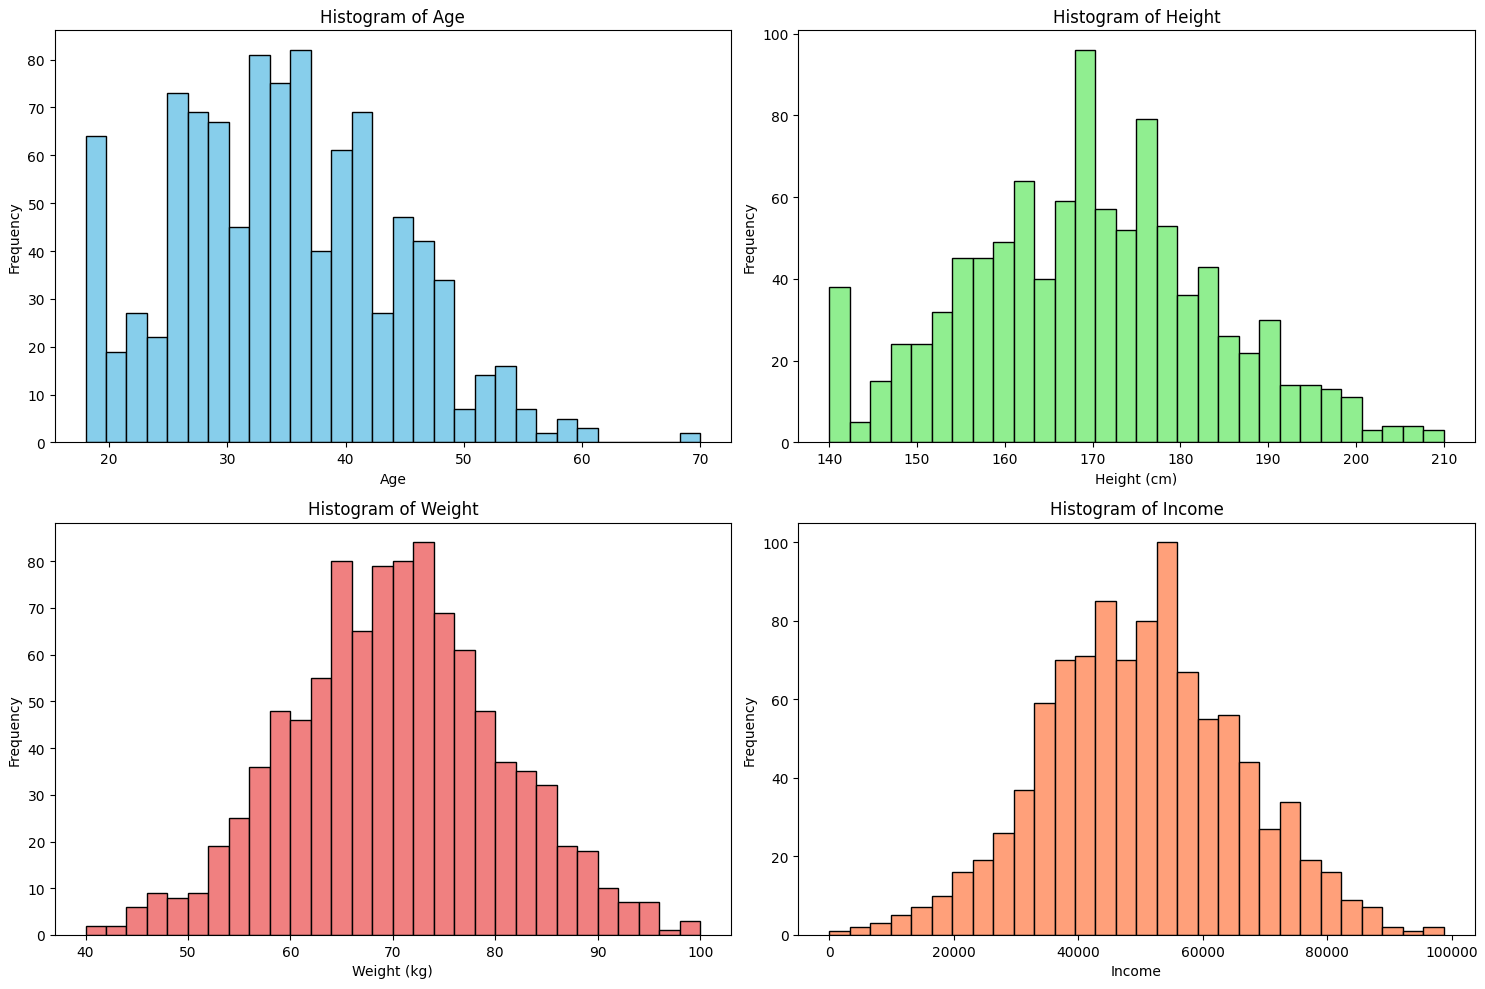
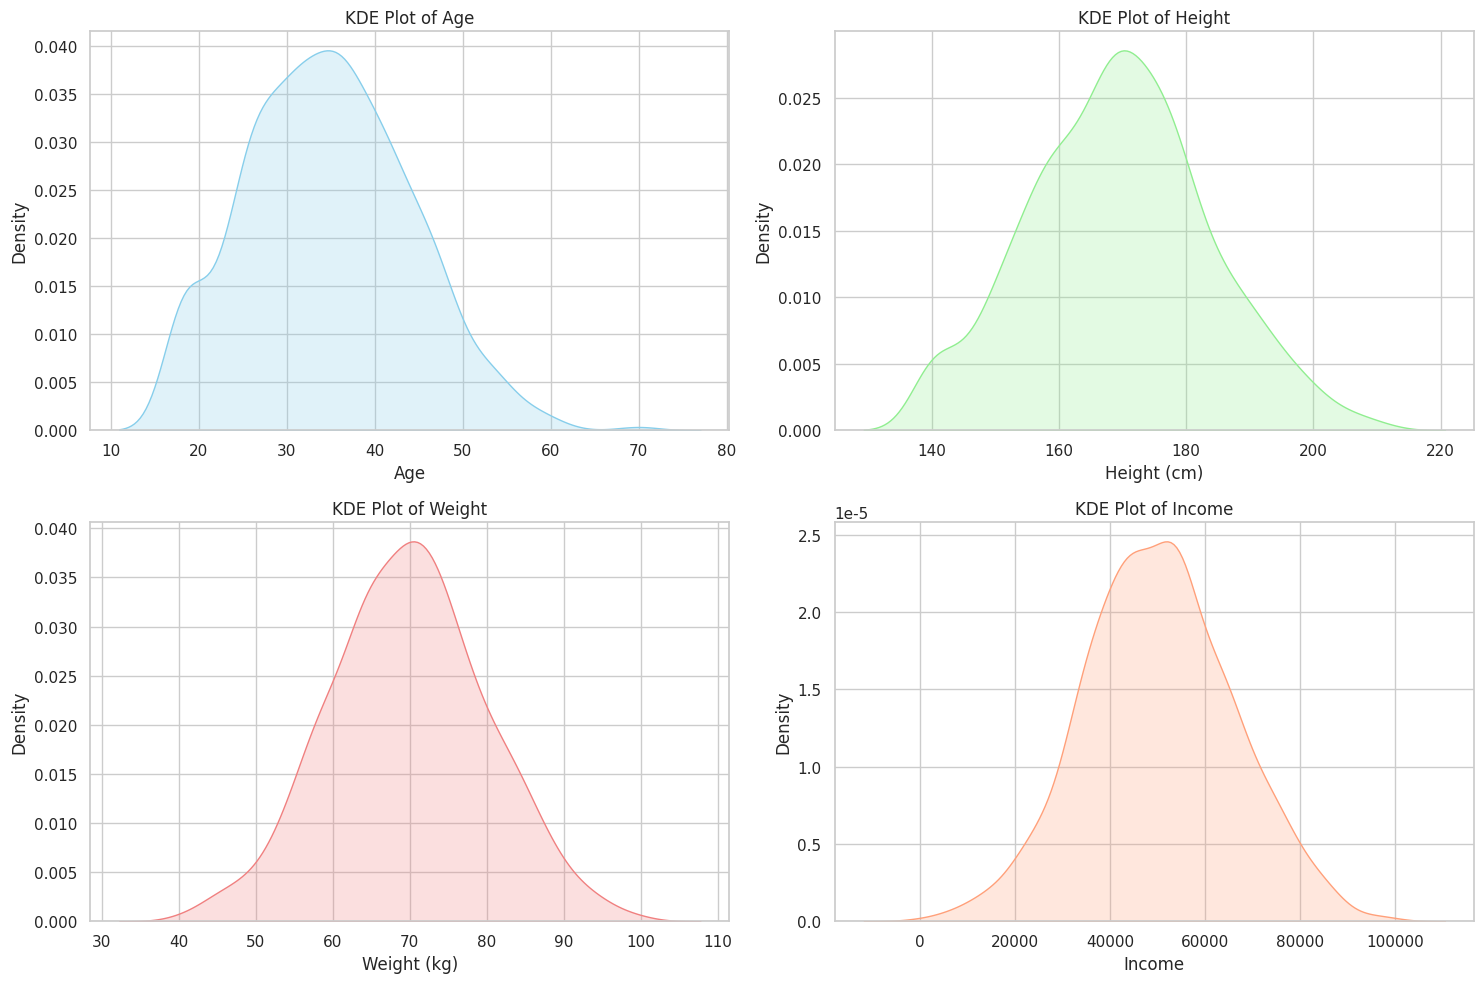
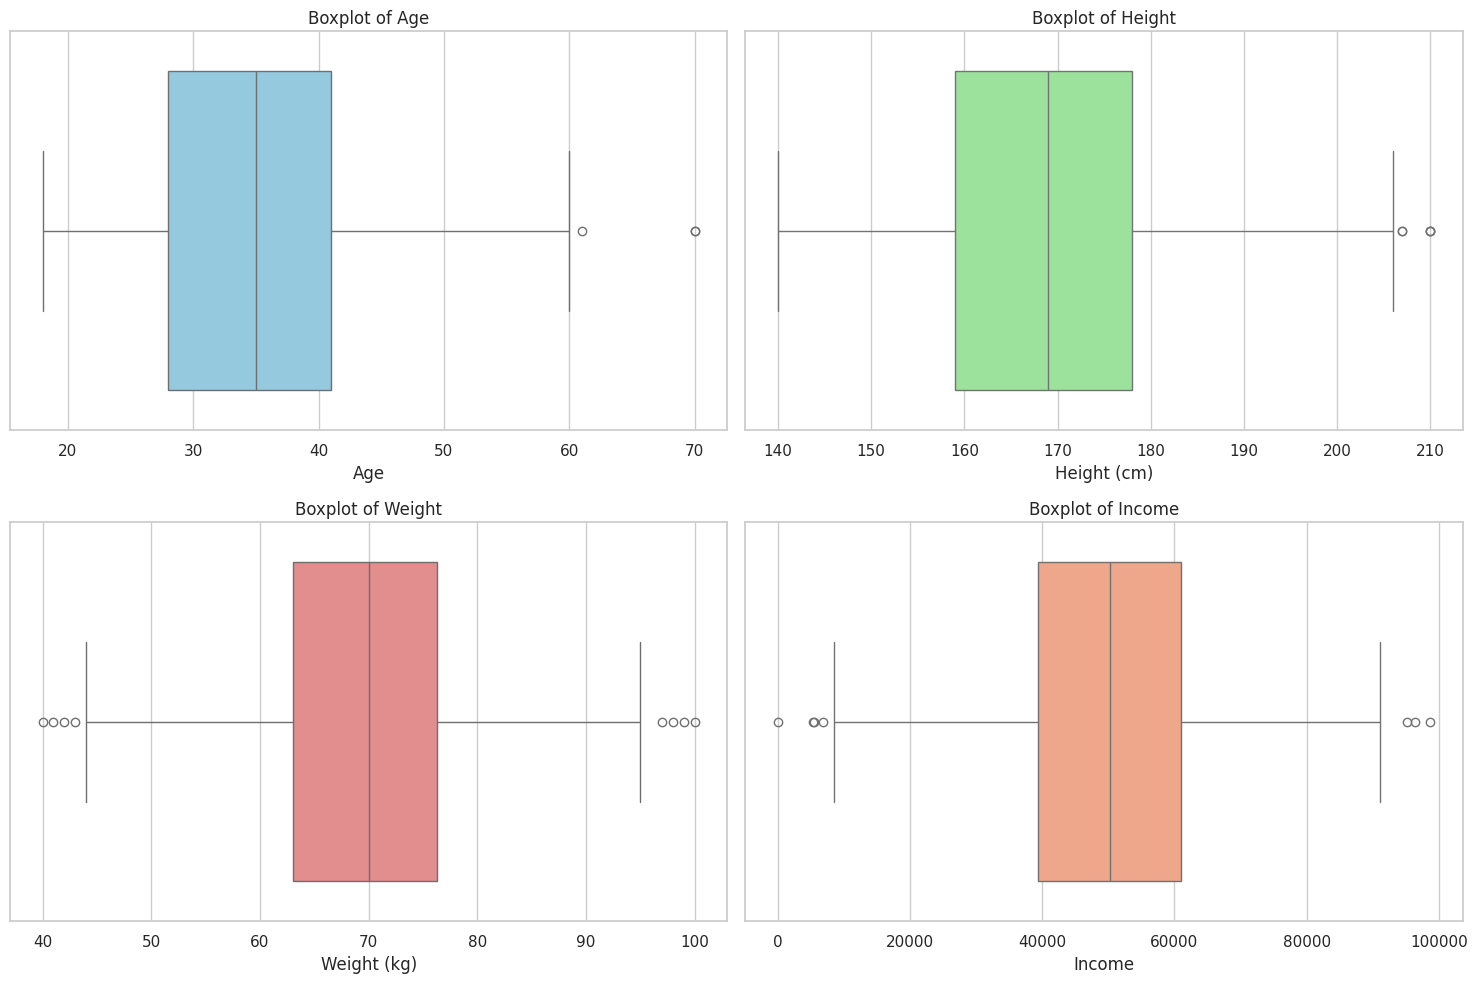
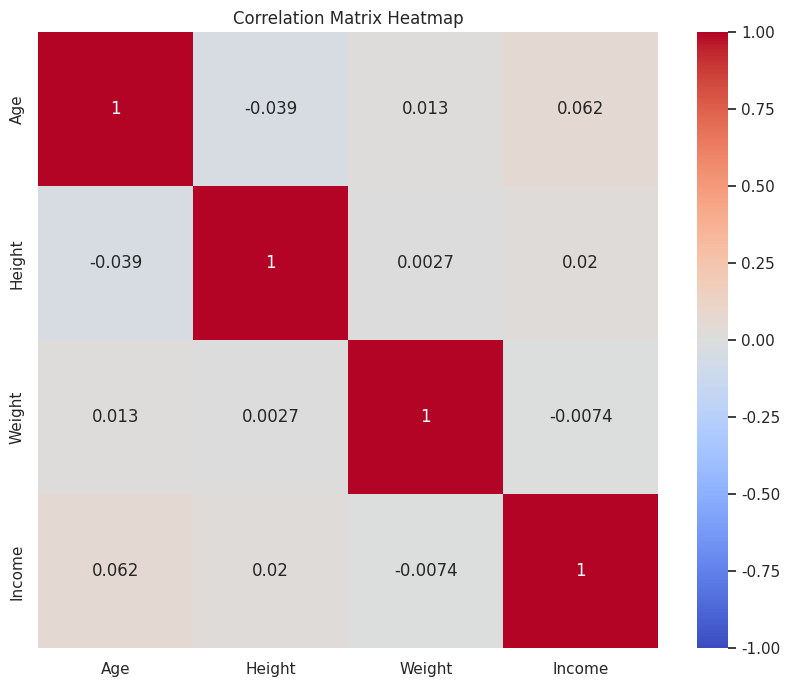

Reproduce these figures in Python, in order.
##Part 1
##Data Generation 
import numpy as np
import pandas as pd
import seaborn as sns
import matplotlib.pyplot as plt
from scipy.stats import ttest_ind

# Number of samples
num_samples = 1000

# Generate normally distributed data for age, height, weight, and income
ages = np.random.normal(35, 10, size=num_samples).astype(int)
# Ensure ages are within a realistic range (e.g., 18 to 70)
ages = np.clip(ages, 18, 70)

height = np.random.normal(170, 15, size=num_samples).astype(int)
# Ensure heights are within a realistic range (e.g., 140 to 210)
height = np.clip(height, 140, 210)

weight = np.random.normal(70, 10, size=num_samples).astype(int)
# Ensure weights are within a realistic range (e.g., 40 to 150)
weight = np.clip(weight, 40, 150)

income = np.random.normal(50000, 15000, size=num_samples).astype(int)
# Ensure incomes are within a realistic range (e.g., 0 to 200000)
income = np.clip(income, 0, 200000)

# Generate categorical feature
gender = np.random.choice(['Male', 'Female'], size=num_samples, p=[0.5, 0.5])

# Create a DataFrame with the new features
data_new = pd.DataFrame({
    'Age': ages,
    'Height': height,
    'Weight': weight,
    'Gender': gender,
    'Income': income
})

# Display the first few rows of the new dataset
print(data_new.head())

## Part 6 
## Hypothesis testing 

income_male = data_new[data_new['Gender'] == 'Male']['Income']
income_female = data_new[data_new['Gender'] == 'Female']['Income']

t_stat, p_value = ttest_ind(income_male, income_female)

# Display the t-statistic and p-value
print(f"T-Statistic: {t_stat}")
print(f"P-Value: {p_value}")

# Interpretation of the results
if p_value < 0.05:
    print("There is a significant difference in Income between Male and Female.")
else:
    print("There is no significant difference in Income between Male and Female.")


## Part 2 
## Descriptive Statistics
# Calculate mean, median, standard deviation, and variance for Age, Height, Weight, and Income
statistics = pd.DataFrame({
    'Mean': data_new[['Age', 'Height', 'Weight', 'Income']].mean(),
    'Median': data_new[['Age', 'Height', 'Weight', 'Income']].median(),
    'Standard Deviation': data_new[['Age', 'Height', 'Weight', 'Income']].std(),
    'Variance': data_new[['Age', 'Height', 'Weight', 'Income']].var()
})


# Calculate the mode for Gender
gender_mode = data_new['Gender'].mode()[0]

# Display the statistics
print(statistics)
print(f"Mode for Gender: {gender_mode}")

## Part 3 
## Data Visualization 
# Plot histograms for Age, Height, Weight, and Income

plt.figure(figsize=(15, 10))

plt.subplot(2, 2, 1)
plt.hist(data_new['Age'], bins=30, color='skyblue', edgecolor='black')

plt.title('Histogram of Age')
plt.xlabel('Age')
plt.ylabel('Frequency')

plt.subplot(2, 2, 2)
plt.hist(data_new['Height'], bins=30, color='lightgreen', edgecolor='black')
plt.title('Histogram of Height')
plt.xlabel('Height (cm)')
plt.ylabel('Frequency')

plt.subplot(2, 2, 3)
plt.hist(data_new['Weight'], bins=30, color='lightcoral', edgecolor='black')
plt.title('Histogram of Weight')
plt.xlabel('Weight (kg)')
plt.ylabel('Frequency')

plt.subplot(2, 2, 4)
plt.hist(data_new['Income'], bins=30, color='lightsalmon', edgecolor='black')
plt.title('Histogram of Income')
plt.xlabel('Income')
plt.ylabel('Frequency')

plt.tight_layout()
plt.show()

## Using KDE Plots 
sns.set(style="whitegrid")

# Create KDE plots for Age, Height, Weight, and Income
plt.figure(figsize=(15, 10))

plt.subplot(2, 2, 1)
sns.kdeplot(data=data_new['Age'], fill=True, color="skyblue")
plt.title('KDE Plot of Age')
plt.xlabel('Age')
plt.ylabel('Density')

plt.subplot(2, 2, 2)
sns.kdeplot(data=data_new['Height'], fill=True, color="lightgreen")
plt.title('KDE Plot of Height')
plt.xlabel('Height (cm)')
plt.ylabel('Density')

plt.subplot(2, 2, 3)
sns.kdeplot(data=data_new['Weight'], fill=True, color="lightcoral")
plt.title('KDE Plot of Weight')
plt.xlabel('Weight (kg)')
plt.ylabel('Density')

plt.subplot(2, 2, 4)
sns.kdeplot(data=data_new['Income'], fill=True, color="lightsalmon")
plt.title('KDE Plot of Income')
plt.xlabel('Income')
plt.ylabel('Density')

plt.tight_layout()
plt.show()

## Part 5 
## Boxplots to identify outliers 
# Set the aesthetic style of the plots
sns.set(style="whitegrid")

# Create boxplots for Age, Height, Weight, and Income
plt.figure(figsize=(15, 10))

plt.subplot(2, 2, 1)
sns.boxplot(x=data_new['Age'], color="skyblue")
plt.title('Boxplot of Age')
plt.xlabel('Age')

plt.subplot(2, 2, 2)
sns.boxplot(x=data_new['Height'], color="lightgreen")
plt.title('Boxplot of Height')
plt.xlabel('Height (cm)')

plt.subplot(2, 2, 3)
sns.boxplot(x=data_new['Weight'], color="lightcoral")
plt.title('Boxplot of Weight')
plt.xlabel('Weight (kg)')

plt.subplot(2, 2, 4)
sns.boxplot(x=data_new['Income'], color="lightsalmon")
plt.title('Boxplot of Income')
plt.xlabel('Income')

plt.tight_layout()
plt.show()

#Part6 
## Correlation Analysis 
# Calculate the Pearson correlation coefficient
correlation_matrix = data_new[['Age', 'Height', 'Weight', 'Income']].corr()

# Display the correlation matrix
print(correlation_matrix)

# Visualize the correlation matrix using a heatmap
plt.figure(figsize=(10, 8))
sns.heatmap(correlation_matrix, annot=True, cmap='coolwarm', vmin=-1, vmax=1)
plt.title('Correlation Matrix Heatmap')
plt.show()


